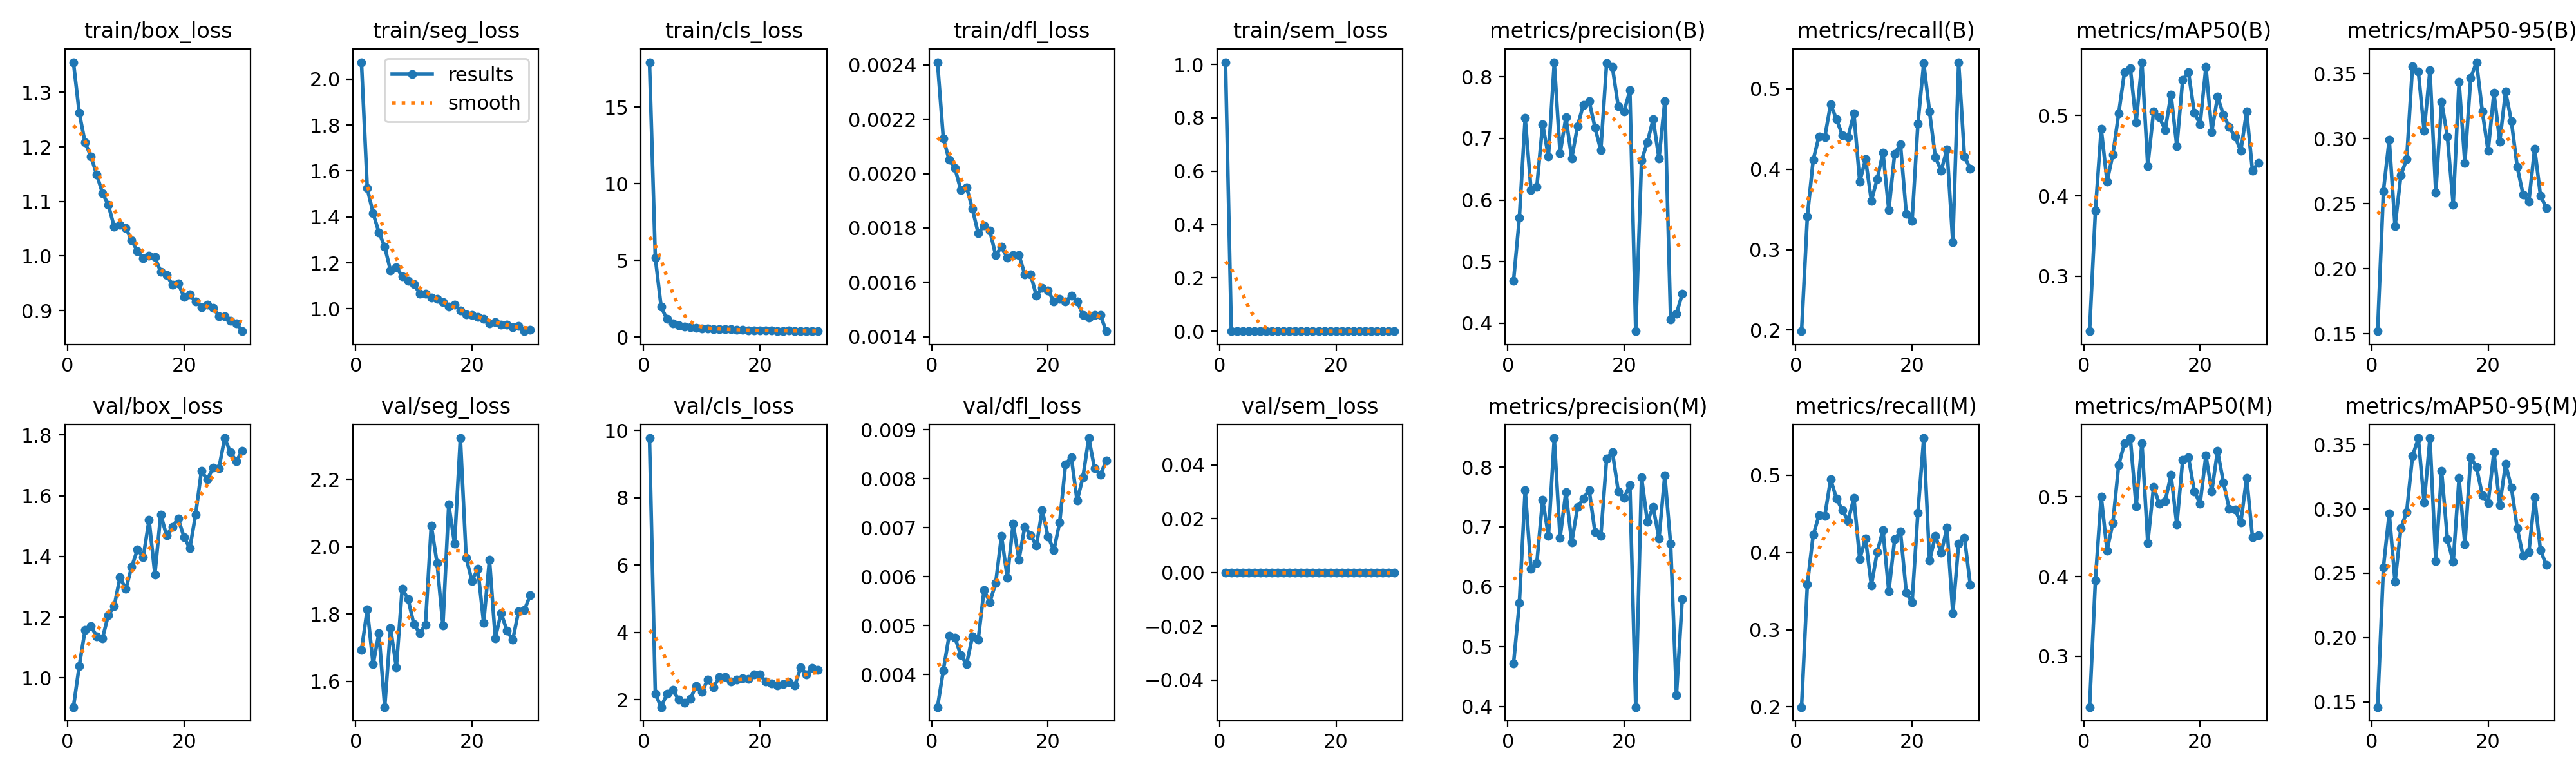

Source data for this figure (header and first rows):
epoch, time, train/box_loss, train/seg_loss, train/cls_loss, train/dfl_loss, train/sem_loss, metrics/precision(B), metrics/recall(B), metrics/mAP50(B), metrics/mAP50-95(B), metrics/precision(M), metrics/recall(M), metrics/mAP50(M), metrics/mAP50-95(M), val/box_loss, val/seg_loss, val/cls_loss, val/dfl_loss, val/sem_loss, lr/pg0, lr/pg1, lr/pg2, lr/pg3
1, 317.1, 1.355, 2.073, 17.94, 0.00241, 1.008, 0.469, 0.1986, 0.2316, 0.1521, 0.4718, 0.1998, 0.2364, 0.1461, 0.9041, 1.693, 9.778, 0.00334, 0, 0.001997, 0.0006656, 0.001997, 0.0006656
2, 572.6, 1.262, 1.524, 5.178, 0.00213, 0, 0.5709, 0.3415, 0.3813, 0.2598, 0.5728, 0.3589, 0.3955, 0.2546, 1.04, 1.815, 2.181, 0.00409, 0, 0.003957, 0.001319, 0.003957, 0.001319
3, 802, 1.208, 1.416, 1.972, 0.00205, 0, 0.7332, 0.4117, 0.4836, 0.2993, 0.7617, 0.4228, 0.5004, 0.2967, 1.158, 1.651, 1.783, 0.0048, 0, 0.005878, 0.001959, 0.005878, 0.001959
4, 1028, 1.183, 1.333, 1.171, 0.00202, 0, 0.6166, 0.4409, 0.4179, 0.2327, 0.6304, 0.4478, 0.4327, 0.2433, 1.17, 1.744, 2.176, 0.00476, 0, 0.005822, 0.001941, 0.005822, 0.001941
5, 1253, 1.149, 1.27, 0.9083, 0.00194, 0, 0.6213, 0.4402, 0.4516, 0.2719, 0.6398, 0.4476, 0.4674, 0.285, 1.137, 1.524, 2.292, 0.0044, 0, 0.005762, 0.001921, 0.005762, 0.001921
6, 1482, 1.115, 1.166, 0.7628, 0.00195, 0, 0.7229, 0.4808, 0.5023, 0.2844, 0.7456, 0.4948, 0.5399, 0.2977, 1.131, 1.758, 2.01, 0.00422, 0, 0.005703, 0.001901, 0.005703, 0.001901
7, 1707, 1.094, 1.182, 0.6669, 0.00187, 0, 0.6704, 0.4622, 0.5543, 0.3557, 0.685, 0.4698, 0.5671, 0.341, 1.207, 1.642, 1.906, 0.00478, 0, 0.005644, 0.001881, 0.005644, 0.001881
8, 1931, 1.054, 1.141, 0.6317, 0.00178, 0, 0.8237, 0.4425, 0.559, 0.3518, 0.8484, 0.4551, 0.5736, 0.3549, 1.235, 1.876, 2.017, 0.00472, 0, 0.005584, 0.001861, 0.005584, 0.001861
9, 2155, 1.057, 1.123, 0.6128, 0.00181, 0, 0.6757, 0.4402, 0.4911, 0.3063, 0.6821, 0.441, 0.4881, 0.3049, 1.331, 1.845, 2.401, 0.00573, 0, 0.005525, 0.001842, 0.005525, 0.001842
10, 2380, 1.051, 1.108, 0.5548, 0.00179, 0, 0.7342, 0.4692, 0.5664, 0.3528, 0.7585, 0.4705, 0.5676, 0.3551, 1.293, 1.771, 2.229, 0.00548, 0, 0.005465, 0.001822, 0.005465, 0.001822
11, 2608, 1.029, 1.067, 0.5473, 0.0017, 0, 0.6676, 0.3844, 0.4372, 0.2586, 0.6742, 0.3914, 0.4424, 0.2594, 1.365, 1.743, 2.591, 0.00587, 0, 0.005406, 0.001802, 0.005406, 0.001802
12, 2833, 1.008, 1.066, 0.5141, 0.00173, 0, 0.7201, 0.4123, 0.5053, 0.3285, 0.7328, 0.4181, 0.5123, 0.3297, 1.422, 1.769, 2.373, 0.00683, 0, 0.005347, 0.001782, 0.005347, 0.001782
13, 3057, 0.996, 1.048, 0.5013, 0.00169, 0, 0.7547, 0.3609, 0.4975, 0.3017, 0.7474, 0.3574, 0.4909, 0.2764, 1.398, 2.064, 2.668, 0.00598, 0, 0.005287, 0.001762, 0.005287, 0.001762
14, 3282, 1, 1.044, 0.5151, 0.0017, 0, 0.76, 0.3879, 0.4822, 0.2492, 0.7616, 0.4007, 0.4946, 0.2588, 1.52, 1.951, 2.683, 0.00708, 0, 0.005228, 0.001743, 0.005228, 0.001743
15, 3506, 0.9979, 1.031, 0.5074, 0.0017, 0, 0.7179, 0.4204, 0.5262, 0.3439, 0.691, 0.4286, 0.5275, 0.3239, 1.341, 1.766, 2.549, 0.00635, 0, 0.005168, 0.001723, 0.005168, 0.001723
16, 3735, 0.9713, 1.009, 0.4832, 0.00163, 0, 0.6807, 0.3491, 0.4619, 0.2815, 0.6845, 0.3496, 0.4652, 0.2725, 1.538, 2.126, 2.608, 0.00702, 0, 0.005109, 0.001703, 0.005109, 0.001703
17, 3958, 0.9656, 1.019, 0.4648, 0.00163, 0, 0.8223, 0.4193, 0.5444, 0.3468, 0.8141, 0.417, 0.5461, 0.3403, 1.469, 2.01, 2.634, 0.00685, 0, 0.00505, 0.001683, 0.00505, 0.001683
18, 4183, 0.9475, 0.9919, 0.4448, 0.00155, 0, 0.8155, 0.4309, 0.5538, 0.3588, 0.825, 0.4271, 0.5496, 0.3325, 1.497, 2.323, 2.613, 0.00663, 0, 0.00499, 0.001663, 0.00499, 0.001663
19, 4408, 0.9502, 0.975, 0.4397, 0.00158, 0, 0.7518, 0.3447, 0.5034, 0.3211, 0.7593, 0.3482, 0.507, 0.3107, 1.525, 1.967, 2.75, 0.00736, 0, 0.004931, 0.001644, 0.004931, 0.001644
20, 4633, 0.9251, 0.9744, 0.4319, 0.00157, 0, 0.7437, 0.3357, 0.4892, 0.2906, 0.7486, 0.3355, 0.4915, 0.3045, 1.464, 1.899, 2.745, 0.00682, 0, 0.004871, 0.001624, 0.004871, 0.001624
21, 4861, 0.9294, 0.9647, 0.4325, 0.00153, 0, 0.778, 0.4565, 0.5604, 0.3353, 0.77, 0.4518, 0.5518, 0.3443, 1.427, 1.935, 2.539, 0.00654, 0, 0.004812, 0.001604, 0.004812, 0.001604
22, 5085, 0.9165, 0.9567, 0.4199, 0.00154, 0, 0.3871, 0.5319, 0.4797, 0.2979, 0.399, 0.5482, 0.5066, 0.303, 1.537, 1.774, 2.48, 0.00711, 0, 0.004753, 0.001584, 0.004753, 0.001584
23, 5310, 0.9061, 0.9381, 0.4096, 0.00153, 0, 0.6644, 0.4715, 0.5231, 0.3363, 0.7828, 0.3893, 0.5577, 0.3349, 1.682, 1.962, 2.436, 0.00829, 0, 0.004693, 0.001564, 0.004693, 0.001564
24, 5534, 0.9109, 0.9431, 0.4049, 0.00155, 0, 0.6936, 0.4146, 0.5012, 0.3134, 0.7089, 0.4215, 0.5183, 0.3168, 1.653, 1.728, 2.461, 0.00844, 0, 0.004634, 0.001545, 0.004634, 0.001545
25, 5758, 0.9054, 0.9322, 0.4112, 0.00153, 0, 0.7309, 0.3984, 0.4857, 0.2785, 0.733, 0.3995, 0.485, 0.2851, 1.692, 1.804, 2.516, 0.00755, 0, 0.004574, 0.001525, 0.004574, 0.001525
26, 5986, 0.8899, 0.93, 0.3922, 0.00148, 0, 0.6677, 0.4247, 0.4737, 0.2573, 0.681, 0.4321, 0.4837, 0.2635, 1.69, 1.751, 2.431, 0.00803, 0, 0.004515, 0.001505, 0.004515, 0.001505
27, 6210, 0.89, 0.9214, 0.3953, 0.00147, 0, 0.7601, 0.3091, 0.4561, 0.2518, 0.786, 0.3217, 0.4679, 0.2665, 1.79, 1.723, 2.959, 0.00883, 0, 0.004456, 0.001485, 0.004456, 0.001485
28, 6435, 0.8814, 0.9248, 0.3883, 0.00148, 0, 0.4062, 0.5331, 0.5049, 0.2925, 0.6717, 0.4111, 0.5239, 0.3089, 1.742, 1.808, 2.762, 0.00821, 0, 0.004396, 0.001465, 0.004396, 0.001465
29, 6660, 0.8768, 0.9028, 0.3872, 0.00148, 0, 0.4153, 0.4158, 0.4314, 0.2564, 0.4188, 0.4193, 0.4496, 0.2679, 1.714, 1.812, 2.95, 0.00808, 0, 0.004337, 0.001446, 0.004337, 0.001446
30, 6885, 0.8622, 0.9083, 0.3821, 0.00142, 0, 0.4476, 0.4007, 0.4411, 0.2469, 0.5793, 0.3583, 0.4521, 0.2565, 1.747, 1.856, 2.884, 0.00837, 0, 0.004277, 0.001426, 0.004277, 0.001426
